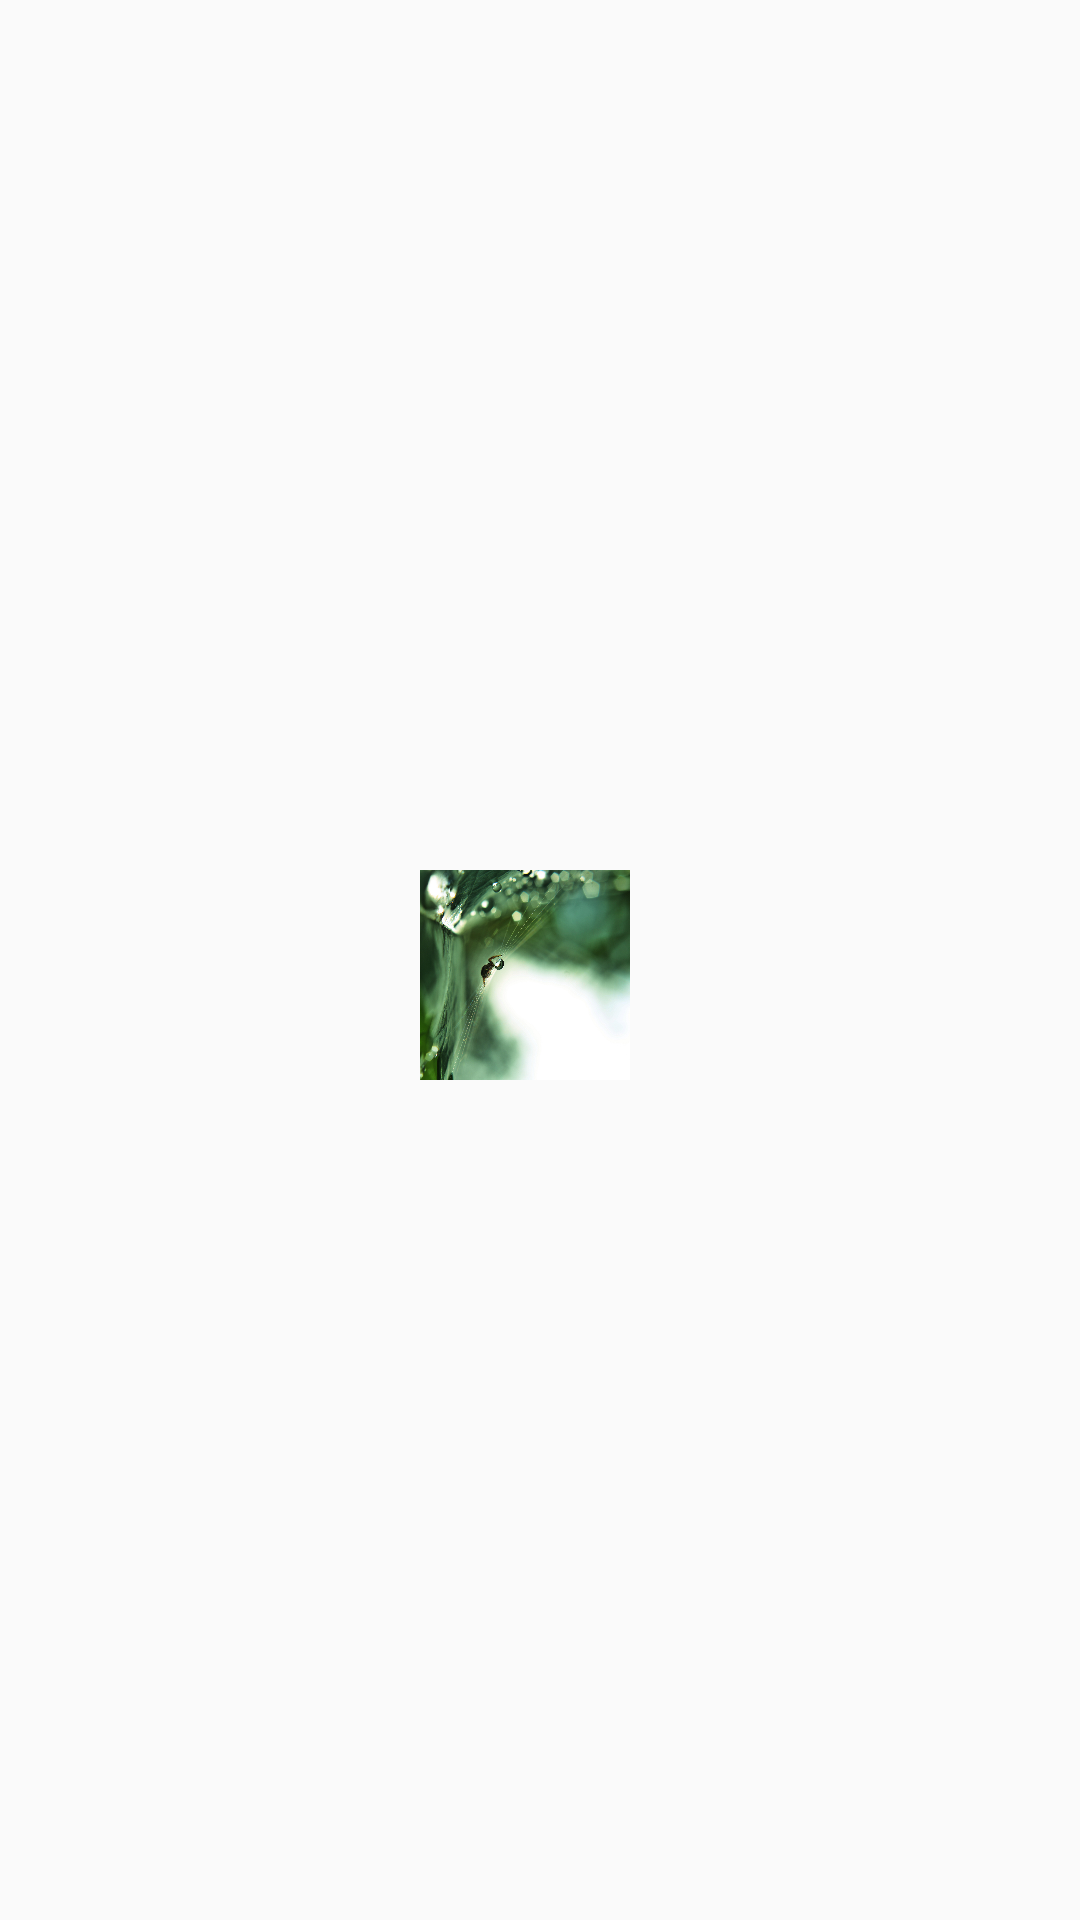

Android layout source for this screen:
<!-- AndroidManifest.xml: application theme AppTheme -->
<!-- res/layout/griditem_addpic.xml -->
<?xml version="1.0" encoding="utf-8"?>
<LinearLayout xmlns:android="http://schemas.android.com/apk/res/android"
    android:layout_width="match_parent"
    android:layout_height="match_parent"
    android:gravity="center"
    android:descendantFocusability="blocksDescendants"
    android:orientation="vertical" >
    <RelativeLayout
        android:layout_gravity="center"
        android:layout_width="80dp"
        android:layout_height="80dp"
        android:orientation="vertical" >
        <ImageView
            android:layout_marginTop="10dp"
            android:layout_marginRight="10dp"
            android:id="@+id/imageView1"
            android:layout_width="fill_parent"
            android:layout_height="fill_parent"
            android:scaleType="fitXY"
            android:src="@drawable/griditem_addpic" />
    </RelativeLayout>
</LinearLayout>
<!-- resources referenced by this layout -->
<resources>
  <!-- drawable griditem_addpic: jpg bitmap (drawable, 275352 bytes) -->
  <style name="AppTheme" parent="Theme.AppCompat.Light.DarkActionBar">
          
          <item name="colorPrimary">@color/colorPrimary</item>
          <item name="colorPrimaryDark">@color/colorPrimaryDark</item>
          <item name="colorAccent">@color/colorAccent</item>
      </style>
  <color name="colorPrimary">#3F51B5</color>
  <color name="colorPrimaryDark">#303F9F</color>
  <color name="colorAccent">#FF4081</color>
</resources>
